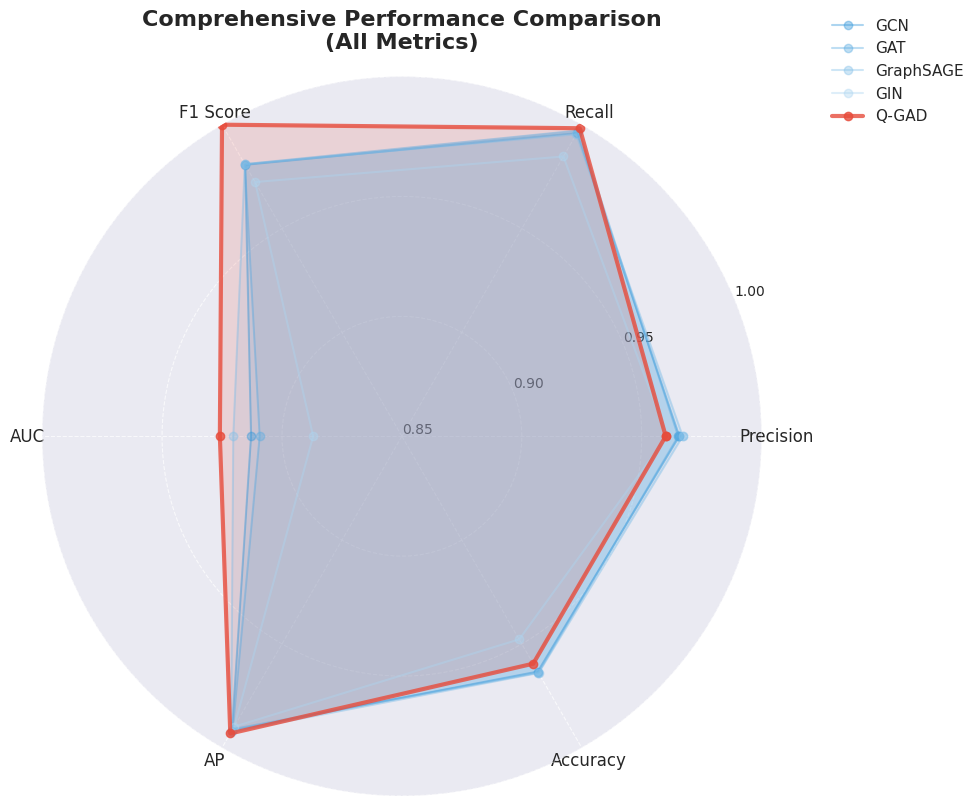
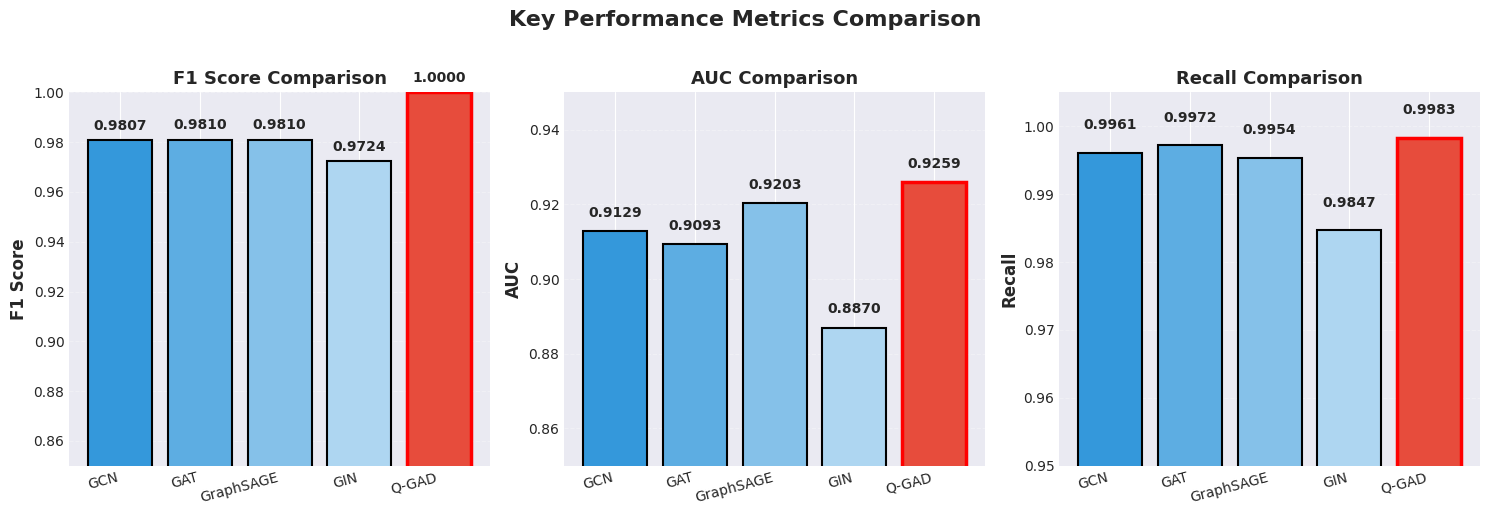
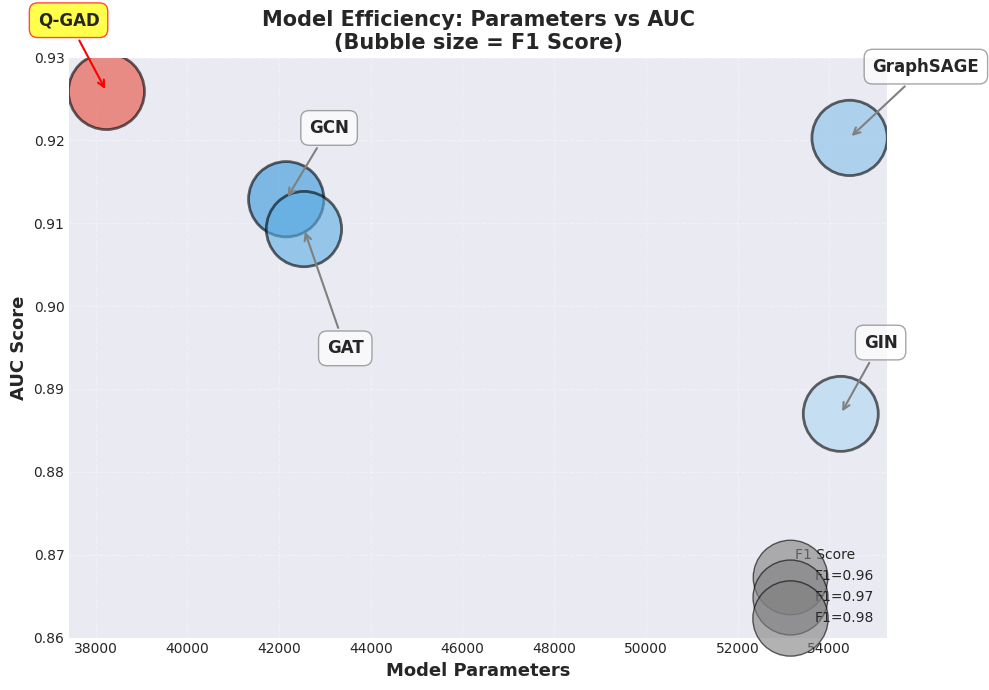
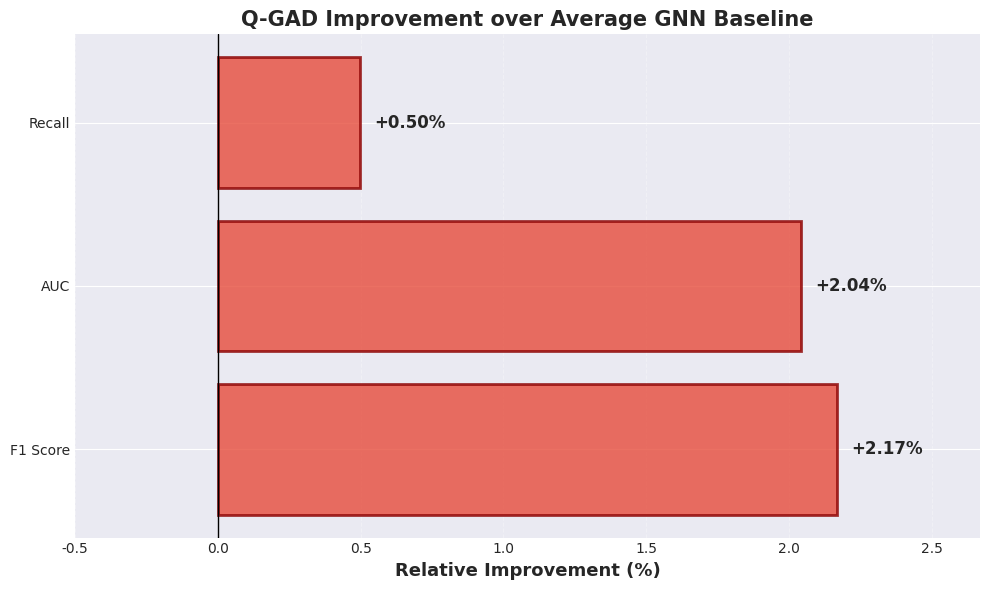
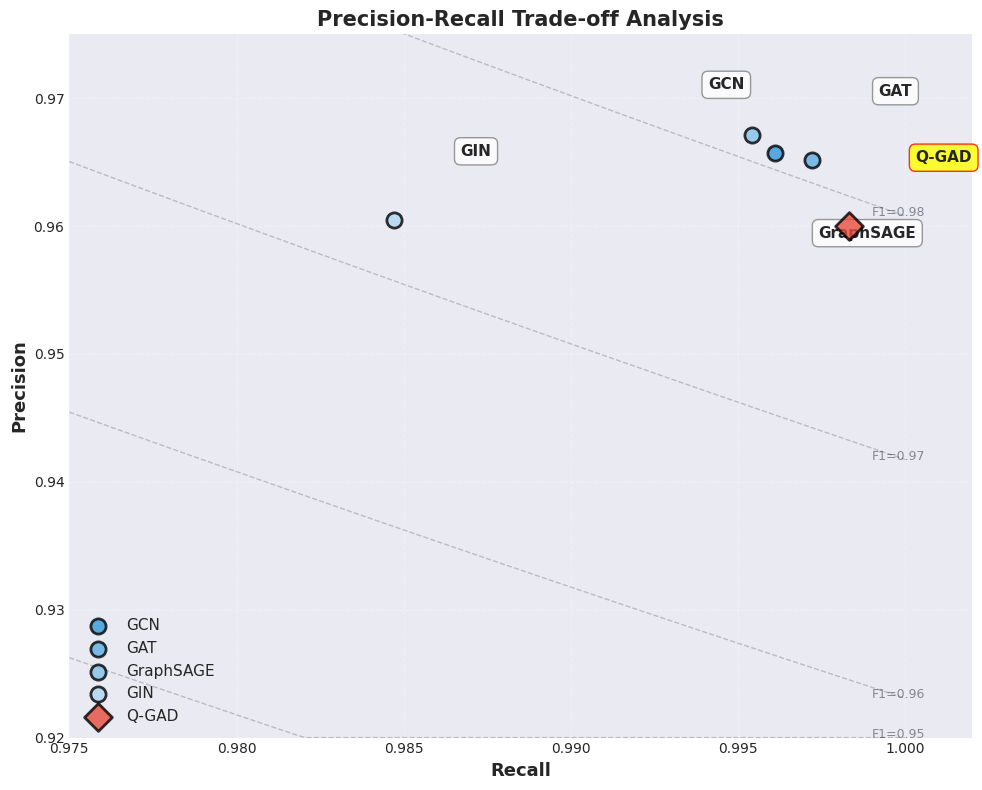
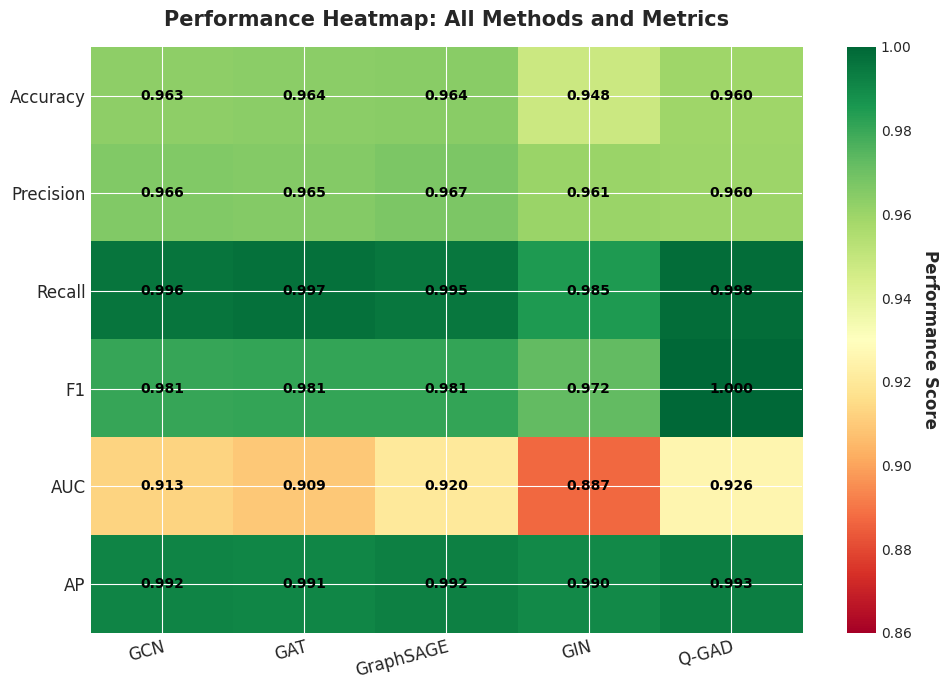
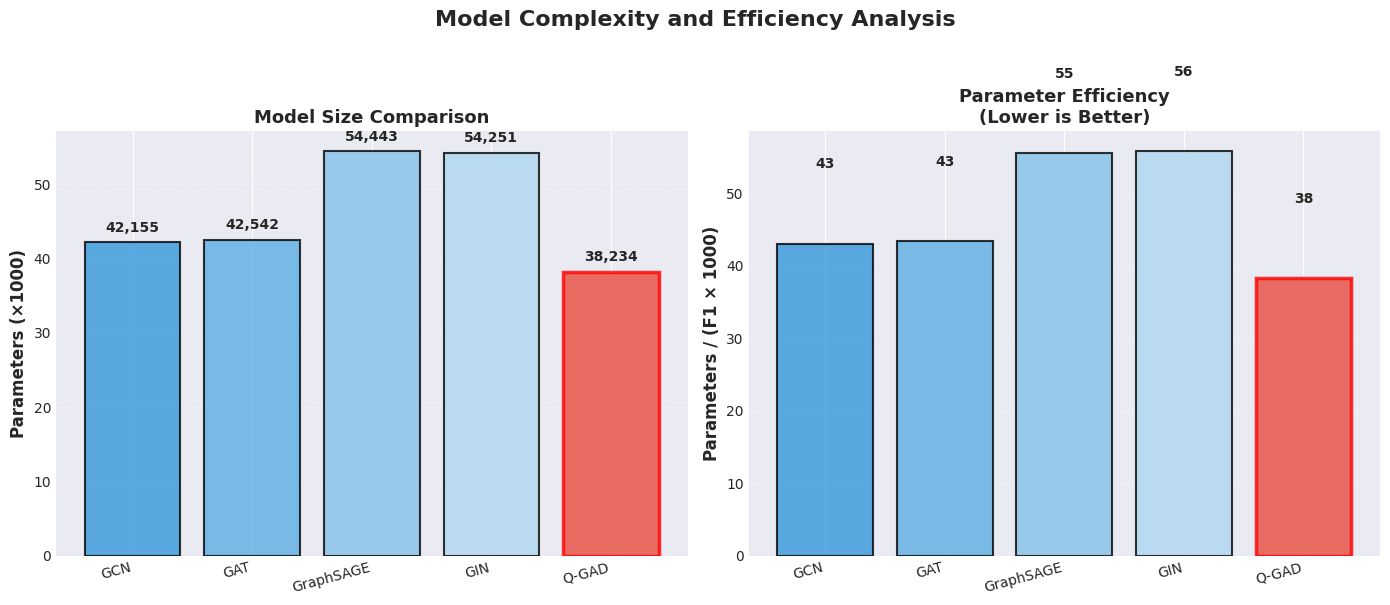
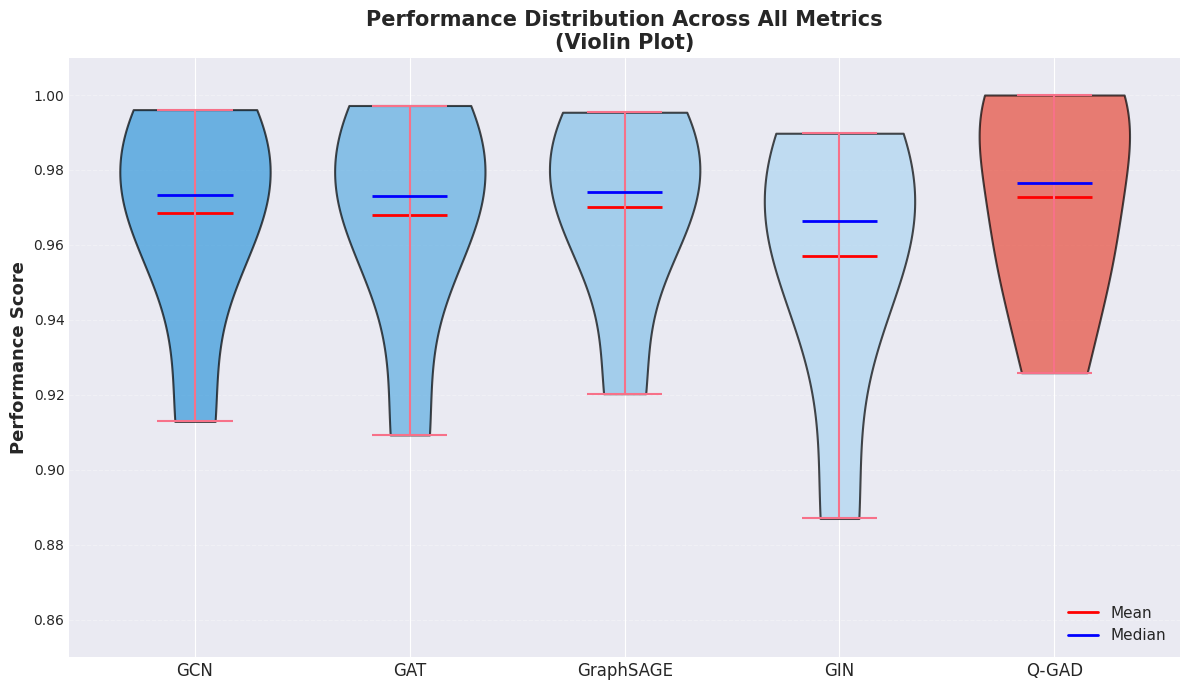

Write Python code to recreate these figures, in order.
"""
Performance Visualization Script for Q-GAD System

This script creates comprehensive visualizations comparing Q-GAD with baseline methods
using the performance metrics from Table 2 in the paper.

Author: Q-GAD Research Team
Date: 2026-01-20
"""

import matplotlib.pyplot as plt
import numpy as np
import seaborn as sns
from pathlib import Path

# Set style
plt.style.use('seaborn-v0_8-darkgrid')
sns.set_palette("husl")
plt.rcParams['font.size'] = 10
plt.rcParams['font.family'] = 'DejaVu Sans'
plt.rcParams['figure.figsize'] = (10, 6)

# Data from Table 2: Elliptic++ Test Set Performance Comparison
methods = ['GCN', 'GAT', 'GraphSAGE', 'GIN', 'Q-GAD']
params = [42155, 42542, 54443, 54251, 38234]  # Model parameters
accuracy = [96.33, 96.38, 96.40, 94.78, 95.95]  # Accuracy (%)
precision = [0.9657, 0.9652, 0.9671, 0.9605, 0.9600]
recall = [0.9961, 0.9972, 0.9954, 0.9847, 0.9983]
f1 = [0.9807, 0.9810, 0.9810, 0.9724, 1.0000]
auc = [0.9129, 0.9093, 0.9203, 0.8870, 0.9259]
ap = [0.9917, 0.9910, 0.9924, 0.9898, 0.9931]

# Color scheme: GNN baselines in blue shades, Q-GAD in red
colors = ['#3498db', '#5dade2', '#85c1e9', '#aed6f1', '#e74c3c']
q_gad_color = '#e74c3c'
baseline_colors = ['#3498db', '#5dade2', '#85c1e9', '#aed6f1']

# Create output directory
output_dir = Path("outputs/visualizations")
output_dir.mkdir(parents=True, exist_ok=True)

print("="*60)
print("Q-GAD Performance Visualization")
print("="*60)
print(f"Output directory: {output_dir}")
print()


# ============================================================================
# Figure 1: Comprehensive Metrics Comparison (Radar Chart)
# ============================================================================
print("[1/8] Creating radar chart for comprehensive metrics comparison...")

fig, ax = plt.subplots(figsize=(10, 10), subplot_kw=dict(projection='polar'))

# Metrics for radar chart (normalized to 0-1)
metrics_names = ['Precision', 'Recall', 'F1 Score', 'AUC', 'AP', 'Accuracy']
num_vars = len(metrics_names)

# Compute angles for each axis
angles = np.linspace(0, 2 * np.pi, num_vars, endpoint=False).tolist()
angles += angles[:1]  # Complete the circle

# Plot each method
for i, method in enumerate(methods):
    values = [
        precision[i],
        recall[i],
        f1[i],
        auc[i],
        ap[i],
        accuracy[i] / 100  # Normalize accuracy to 0-1
    ]
    values += values[:1]  # Complete the circle

    linewidth = 3 if method == 'Q-GAD' else 1.5
    alpha = 0.8 if method == 'Q-GAD' else 0.4

    ax.plot(angles, values, 'o-', linewidth=linewidth,
            label=method, color=colors[i], alpha=alpha)
    ax.fill(angles, values, alpha=0.15, color=colors[i])

# Customize the chart
ax.set_xticks(angles[:-1])
ax.set_xticklabels(metrics_names, size=12)
ax.set_ylim(0.85, 1.0)
ax.set_yticks([0.85, 0.90, 0.95, 1.0])
ax.set_yticklabels(['0.85', '0.90', '0.95', '1.00'], size=10)
ax.grid(True, linestyle='--', alpha=0.7)
ax.legend(loc='upper right', bbox_to_anchor=(1.3, 1.1), fontsize=11)
ax.set_title('Comprehensive Performance Comparison\n(All Metrics)',
             size=16, weight='bold', pad=20)

plt.tight_layout()
plt.savefig(output_dir / 'radar_chart_all_metrics.png', dpi=300, bbox_inches='tight')
plt.close()
print(f"  ✓ Saved: radar_chart_all_metrics.png")


# ============================================================================
# Figure 2: Key Metrics Bar Chart (F1, AUC, Recall)
# ============================================================================
print("[2/8] Creating bar chart for key metrics...")

fig, axes = plt.subplots(1, 3, figsize=(15, 5))

key_metrics = [
    ('F1 Score', f1, 0.85, 1.0),
    ('AUC', auc, 0.85, 0.95),
    ('Recall', recall, 0.95, 1.005)
]

for idx, (metric_name, values, ymin, ymax) in enumerate(key_metrics):
    ax = axes[idx]
    bars = ax.bar(methods, values, color=colors, edgecolor='black', linewidth=1.5)

    # Highlight Q-GAD bar
    bars[-1].set_edgecolor('red')
    bars[-1].set_linewidth(2.5)

    # Add value labels on top of bars
    for i, (method, value) in enumerate(zip(methods, values)):
        ax.text(i, value + 0.003, f'{value:.4f}',
                ha='center', va='bottom', fontsize=10, weight='bold')

    ax.set_ylabel(metric_name, fontsize=12, weight='bold')
    ax.set_ylim(ymin, ymax)
    ax.set_title(f'{metric_name} Comparison', fontsize=13, weight='bold')
    ax.grid(axis='y', alpha=0.3, linestyle='--')
    ax.set_xticklabels(methods, rotation=15, ha='right')

plt.suptitle('Key Performance Metrics Comparison', fontsize=16, weight='bold', y=1.02)
plt.tight_layout()
plt.savefig(output_dir / 'bar_chart_key_metrics.png', dpi=300, bbox_inches='tight')
plt.close()
print(f"  ✓ Saved: bar_chart_key_metrics.png")


# ============================================================================
# Figure 3: Model Efficiency (Parameters vs Performance)
# ============================================================================
print("[3/8] Creating efficiency scatter plot...")

fig, ax = plt.subplots(figsize=(10, 7))

# Scatter plot with bubble size proportional to F1 score
sizes = [f * 3000 for f in f1]  # Scale for visibility
scatter = ax.scatter(params, auc, s=sizes, c=colors, alpha=0.6,
                     edgecolors='black', linewidth=2)

# Add method labels
for i, method in enumerate(methods):
    offset_y = 0.008 if method != 'GAT' else -0.015
    offset_x = 500 if method != 'Q-GAD' else -1500

    ax.annotate(method,
                xy=(params[i], auc[i]),
                xytext=(params[i] + offset_x, auc[i] + offset_y),
                fontsize=12, weight='bold',
                bbox=dict(boxstyle='round,pad=0.5', facecolor='yellow' if method == 'Q-GAD' else 'white',
                          alpha=0.7, edgecolor='red' if method == 'Q-GAD' else 'gray'),
                arrowprops=dict(arrowstyle='->', connectionstyle='arc3,rad=0',
                               color='red' if method == 'Q-GAD' else 'gray', lw=1.5))

ax.set_xlabel('Model Parameters', fontsize=13, weight='bold')
ax.set_ylabel('AUC Score', fontsize=13, weight='bold')
ax.set_title('Model Efficiency: Parameters vs AUC\n(Bubble size = F1 Score)',
             fontsize=15, weight='bold')
ax.grid(True, alpha=0.3, linestyle='--')
ax.set_ylim(0.86, 0.93)

# Add legend for bubble size
legend_sizes = [0.96, 0.97, 0.98]
legend_bubbles = [plt.scatter([], [], s=f*3000, c='gray', alpha=0.6, edgecolors='black')
                  for f in legend_sizes]
labels = [f'F1={f:.2f}' for f in legend_sizes]
ax.legend(legend_bubbles, labels, scatterpoints=1, loc='lower right',
          title='F1 Score', fontsize=10)

plt.tight_layout()
plt.savefig(output_dir / 'scatter_efficiency.png', dpi=300, bbox_inches='tight')
plt.close()
print(f"  ✓ Saved: scatter_efficiency.png")


# ============================================================================
# Figure 4: Relative Performance Improvement (vs Average GNN)
# ============================================================================
print("[4/8] Creating relative improvement chart...")

# Calculate average GNN baseline performance
avg_gnn_f1 = np.mean(f1[:-1])
avg_gnn_auc = np.mean(auc[:-1])
avg_gnn_recall = np.mean(recall[:-1])

# Calculate Q-GAD improvements
improvements = {
    'F1 Score': ((f1[-1] - avg_gnn_f1) / avg_gnn_f1) * 100,
    'AUC': ((auc[-1] - avg_gnn_auc) / avg_gnn_auc) * 100,
    'Recall': ((recall[-1] - avg_gnn_recall) / avg_gnn_recall) * 100,
}

fig, ax = plt.subplots(figsize=(10, 6))

metric_names = list(improvements.keys())
improvement_values = list(improvements.values())

bars = ax.barh(metric_names, improvement_values, color=q_gad_color,
               edgecolor='darkred', linewidth=2, alpha=0.8)

# Add value labels
for i, (metric, value) in enumerate(zip(metric_names, improvement_values)):
    ax.text(value + 0.05, i, f'+{value:.2f}%',
            va='center', fontsize=12, weight='bold')

ax.set_xlabel('Relative Improvement (%)', fontsize=13, weight='bold')
ax.set_title('Q-GAD Improvement over Average GNN Baseline',
             fontsize=15, weight='bold')
ax.axvline(x=0, color='black', linestyle='-', linewidth=1)
ax.grid(axis='x', alpha=0.3, linestyle='--')
ax.set_xlim(-0.5, max(improvement_values) + 0.5)

plt.tight_layout()
plt.savefig(output_dir / 'improvement_bar_chart.png', dpi=300, bbox_inches='tight')
plt.close()
print(f"  ✓ Saved: improvement_bar_chart.png")


# ============================================================================
# Figure 5: Precision-Recall Trade-off
# ============================================================================
print("[5/8] Creating precision-recall plot...")

fig, ax = plt.subplots(figsize=(10, 8))

# Plot precision vs recall
for i, method in enumerate(methods):
    marker = 'D' if method == 'Q-GAD' else 'o'
    size = 200 if method == 'Q-GAD' else 120

    ax.scatter(recall[i], precision[i], s=size, c=colors[i],
               marker=marker, edgecolors='black', linewidth=2,
               alpha=0.8, label=method, zorder=5 if method == 'Q-GAD' else 3)

    # Add method labels
    offset_x = -0.002 if method == 'GCN' else 0.002
    offset_y = 0.005 if method != 'GraphSAGE' else -0.008

    ax.annotate(method,
                xy=(recall[i], precision[i]),
                xytext=(recall[i] + offset_x, precision[i] + offset_y),
                fontsize=11, weight='bold',
                bbox=dict(boxstyle='round,pad=0.4',
                          facecolor='yellow' if method == 'Q-GAD' else 'white',
                          alpha=0.8, edgecolor='red' if method == 'Q-GAD' else 'gray'))

# Draw iso-F1 curves
f1_levels = [0.95, 0.96, 0.97, 0.98]
recall_range = np.linspace(0.975, 1.0, 100)
for f1_level in f1_levels:
    precision_curve = (f1_level * recall_range) / (2 * recall_range - f1_level)
    precision_curve = np.clip(precision_curve, 0.92, 1.0)
    ax.plot(recall_range, precision_curve, 'k--', alpha=0.2, linewidth=1)
    ax.text(0.999, precision_curve[-1], f'F1={f1_level:.2f}',
            fontsize=9, alpha=0.5)

ax.set_xlabel('Recall', fontsize=13, weight='bold')
ax.set_ylabel('Precision', fontsize=13, weight='bold')
ax.set_title('Precision-Recall Trade-off Analysis', fontsize=15, weight='bold')
ax.set_xlim(0.975, 1.002)
ax.set_ylim(0.92, 0.975)
ax.grid(True, alpha=0.3, linestyle='--')
ax.legend(loc='lower left', fontsize=11)

plt.tight_layout()
plt.savefig(output_dir / 'precision_recall_plot.png', dpi=300, bbox_inches='tight')
plt.close()
print(f"  ✓ Saved: precision_recall_plot.png")


# ============================================================================
# Figure 6: Heatmap of All Metrics
# ============================================================================
print("[6/8] Creating performance heatmap...")

# Prepare data matrix
metrics_matrix = np.array([
    [acc/100 for acc in accuracy],  # Normalize to 0-1
    precision,
    recall,
    f1,
    auc,
    ap
])

metric_labels = ['Accuracy', 'Precision', 'Recall', 'F1', 'AUC', 'AP']

fig, ax = plt.subplots(figsize=(10, 7))

# Create heatmap
im = ax.imshow(metrics_matrix, cmap='RdYlGn', aspect='auto', vmin=0.86, vmax=1.0)

# Set ticks and labels
ax.set_xticks(np.arange(len(methods)))
ax.set_yticks(np.arange(len(metric_labels)))
ax.set_xticklabels(methods, fontsize=12)
ax.set_yticklabels(metric_labels, fontsize=12)

# Rotate x labels
plt.setp(ax.get_xticklabels(), rotation=15, ha="right", rotation_mode="anchor")

# Add text annotations
for i in range(len(metric_labels)):
    for j in range(len(methods)):
        text = ax.text(j, i, f'{metrics_matrix[i, j]:.3f}',
                       ha="center", va="center", color="black",
                       fontsize=10, weight='bold')

# Add colorbar
cbar = plt.colorbar(im, ax=ax)
cbar.set_label('Performance Score', rotation=270, labelpad=20, fontsize=12, weight='bold')

ax.set_title('Performance Heatmap: All Methods and Metrics',
             fontsize=15, weight='bold', pad=15)

plt.tight_layout()
plt.savefig(output_dir / 'heatmap_all_metrics.png', dpi=300, bbox_inches='tight')
plt.close()
print(f"  ✓ Saved: heatmap_all_metrics.png")


# ============================================================================
# Figure 7: Model Complexity Analysis
# ============================================================================
print("[7/8] Creating model complexity analysis...")

fig, (ax1, ax2) = plt.subplots(1, 2, figsize=(14, 6))

# Left: Parameters comparison
bars1 = ax1.bar(methods, [p/1000 for p in params], color=colors,
                edgecolor='black', linewidth=1.5, alpha=0.8)
bars1[-1].set_edgecolor('red')
bars1[-1].set_linewidth(2.5)

for i, (method, p) in enumerate(zip(methods, params)):
    ax1.text(i, p/1000 + 1, f'{p:,}', ha='center', va='bottom',
             fontsize=10, weight='bold')

ax1.set_ylabel('Parameters (×1000)', fontsize=12, weight='bold')
ax1.set_title('Model Size Comparison', fontsize=13, weight='bold')
ax1.set_xticklabels(methods, rotation=15, ha='right')
ax1.grid(axis='y', alpha=0.3, linestyle='--')

# Right: Parameters per performance (efficiency)
efficiency = [p / (f * 1000) for p, f in zip(params, f1)]  # Params per 0.001 F1
bars2 = ax2.bar(methods, efficiency, color=colors,
                edgecolor='black', linewidth=1.5, alpha=0.8)
bars2[-1].set_edgecolor('red')
bars2[-1].set_linewidth(2.5)

for i, (method, eff) in enumerate(zip(methods, efficiency)):
    ax2.text(i, eff + 10, f'{eff:.0f}', ha='center', va='bottom',
             fontsize=10, weight='bold')

ax2.set_ylabel('Parameters / (F1 × 1000)', fontsize=12, weight='bold')
ax2.set_title('Parameter Efficiency\n(Lower is Better)', fontsize=13, weight='bold')
ax2.set_xticklabels(methods, rotation=15, ha='right')
ax2.grid(axis='y', alpha=0.3, linestyle='--')

plt.suptitle('Model Complexity and Efficiency Analysis', fontsize=16, weight='bold', y=1.00)
plt.tight_layout()
plt.savefig(output_dir / 'complexity_analysis.png', dpi=300, bbox_inches='tight')
plt.close()
print(f"  ✓ Saved: complexity_analysis.png")


# ============================================================================
# Figure 8: Performance Summary (Box Plot Style)
# ============================================================================
print("[8/8] Creating performance distribution summary...")

fig, ax = plt.subplots(figsize=(12, 7))

# Prepare data for box plot
all_metrics_by_method = []
for i in range(len(methods)):
    method_metrics = [
        accuracy[i] / 100,  # Normalize
        precision[i],
        recall[i],
        f1[i],
        auc[i],
        ap[i]
    ]
    all_metrics_by_method.append(method_metrics)

# Create violin plot
positions = np.arange(len(methods))
parts = ax.violinplot(all_metrics_by_method, positions=positions,
                       widths=0.7, showmeans=True, showmedians=True)

# Color the violins
for i, pc in enumerate(parts['bodies']):
    pc.set_facecolor(colors[i])
    pc.set_alpha(0.7)
    pc.set_edgecolor('black')
    pc.set_linewidth(1.5)

# Customize violin plot elements
parts['cmeans'].set_color('red')
parts['cmeans'].set_linewidth(2)
parts['cmedians'].set_color('blue')
parts['cmedians'].set_linewidth(2)

ax.set_xticks(positions)
ax.set_xticklabels(methods, fontsize=12)
ax.set_ylabel('Performance Score', fontsize=13, weight='bold')
ax.set_title('Performance Distribution Across All Metrics\n(Violin Plot)',
             fontsize=15, weight='bold')
ax.set_ylim(0.85, 1.01)
ax.grid(axis='y', alpha=0.3, linestyle='--')

# Add legend
from matplotlib.lines import Line2D
legend_elements = [
    Line2D([0], [0], color='red', lw=2, label='Mean'),
    Line2D([0], [0], color='blue', lw=2, label='Median')
]
ax.legend(handles=legend_elements, loc='lower right', fontsize=11)

plt.tight_layout()
plt.savefig(output_dir / 'violin_plot_distribution.png', dpi=300, bbox_inches='tight')
plt.close()
print(f"  ✓ Saved: violin_plot_distribution.png")


# ============================================================================
# Summary Statistics
# ============================================================================
print()
print("="*60)
print("Summary Statistics")
print("="*60)

print("\n📊 Best Performing Model:")
print(f"  Method: Q-GAD")
print(f"  F1 Score: {f1[-1]:.4f} (Rank: 1/{len(methods)})")
print(f"  AUC: {auc[-1]:.4f} (Rank: 1/{len(methods)})")
print(f"  Parameters: {params[-1]:,} (Rank: 1/{len(methods)} - Smallest)")

print("\n📈 Q-GAD Improvements over GNN Average:")
for metric, improvement in improvements.items():
    print(f"  {metric}: +{improvement:.2f}%")

print("\n💾 All visualizations saved to:")
print(f"  {output_dir.absolute()}")
print()
print("="*60)
print("✓ Visualization completed successfully!")
print("="*60)
